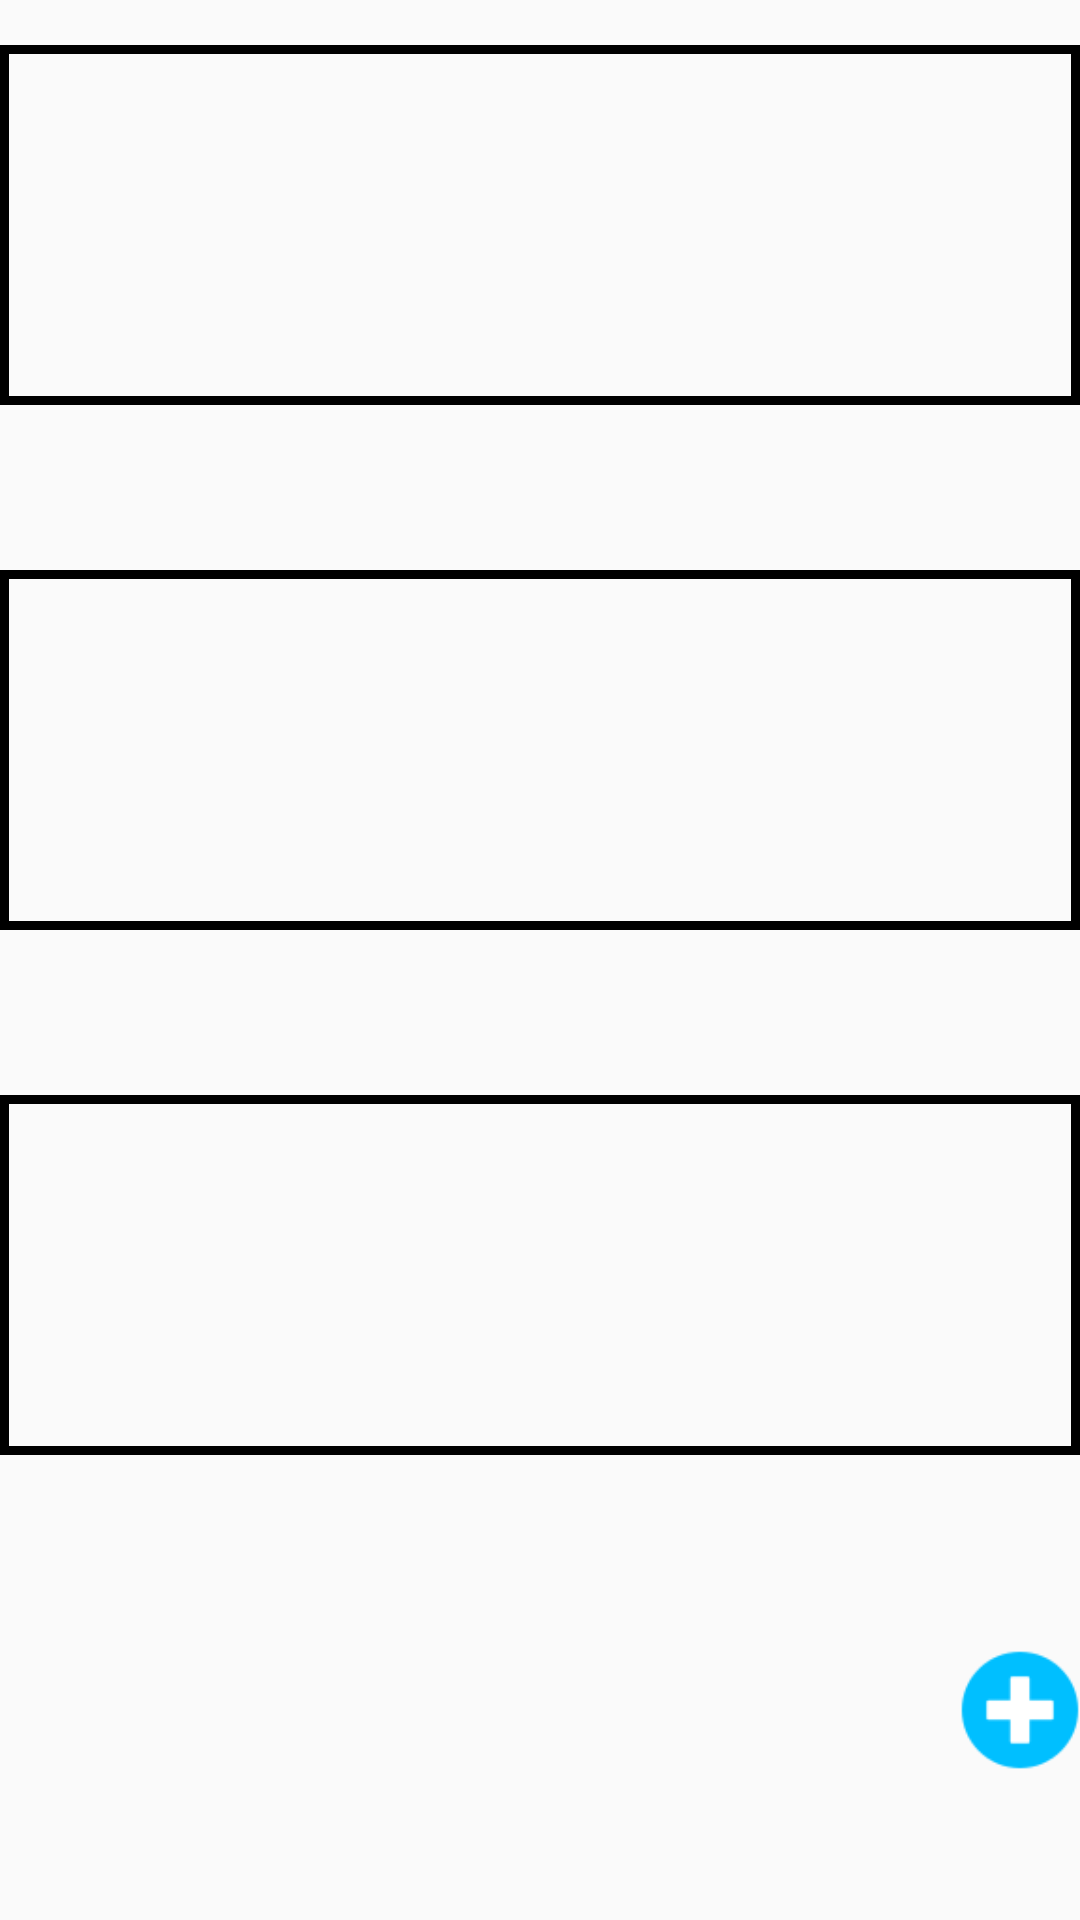

Here is an Android app screen rendered from its layout file. Give the layout XML and the strings, colors and styles it references.
<!-- AndroidManifest.xml: application theme AppTheme -->
<!-- res/layout/address_fragment.xml -->
<?xml version="1.0" encoding="utf-8"?>
<RelativeLayout xmlns:android="http://schemas.android.com/apk/res/android"
    android:layout_width="match_parent"
    android:orientation="vertical"
    android:layout_height="match_parent">

    <ScrollView
        android:layout_width="match_parent"
        android:layout_height="match_parent">
<RelativeLayout
    android:layout_width="match_parent"
    android:layout_height="match_parent">
    <LinearLayout
        android:orientation="vertical"
        android:layout_width="match_parent"
        android:layout_height="wrap_content">
    <RelativeLayout
        android:layout_marginTop="10dp"
        android:orientation="vertical"
        android:layout_width="match_parent"
        android:layout_height="wrap_content">
        <LinearLayout
            android:layout_marginTop="5dp"
            android:layout_marginBottom="5dp"
            android:weightSum="15"
            android:orientation="vertical"
            android:layout_width="match_parent"
            android:layout_height="wrap_content">

            <LinearLayout
                android:layout_weight="5"
                android:background="@drawable/border_squer"
                android:orientation="vertical"
                android:layout_width="match_parent"
                android:layout_height="120dp">

                <EditText
                    android:layout_marginLeft="5dp"
                    android:id="@+id/et_addressone"
                    android:layout_width="match_parent"
                    android:layout_height="120dp"
                    android:background="@null"
                    android:inputType="text"
                    android:textSize="16sp" />


            </LinearLayout>


            <LinearLayout
                android:layout_gravity="end"
                android:layout_marginTop="10dp"
                android:weightSum="15"
                android:orientation="horizontal"
                android:layout_width="wrap_content"
                android:layout_height="wrap_content">

                <ImageView
                    android:src="@drawable/tick"
                    android:id="@+id/img_okaddressonemyprofile"
                    android:layout_width="35dp"
                    android:layout_height="35dp" />

                <ImageView
                    android:src="@drawable/editiconfield"
                    android:id="@+id/img_editaddressonemyprofile"
                    android:layout_width="35dp"
                    android:layout_height="35dp" />

            </LinearLayout>
        </LinearLayout>



    </RelativeLayout>

    <RelativeLayout
        android:id="@+id/lladdresstwo"
        android:orientation="vertical"
        android:layout_width="match_parent"
        android:layout_height="wrap_content">
        <LinearLayout
            android:layout_marginTop="5dp"
            android:layout_marginBottom="5dp"
            android:weightSum="15"
            android:orientation="vertical"
            android:layout_width="match_parent"
            android:layout_height="wrap_content">

            <LinearLayout
                android:layout_weight="5"
                android:background="@drawable/border_squer"
                android:orientation="vertical"
                android:layout_width="match_parent"
                android:layout_height="120dp">

                <EditText
                    android:layout_marginLeft="5dp"
                    android:background="@null"
                    android:inputType="text"
                    android:id="@+id/et_addresstwomyprofile"
                    android:textSize="16sp"
                    android:layout_width="match_parent"
                    android:layout_height="120dp" />


            </LinearLayout>


            <LinearLayout
                android:layout_gravity="end"
                android:layout_marginTop="10dp"
                android:weightSum="15"
                android:orientation="horizontal"
                android:layout_width="wrap_content"
                android:layout_height="wrap_content">

                <ImageView
                    android:src="@drawable/tick"
                    android:id="@+id/img_okaddresstwomyprofile"
                    android:layout_width="35dp"
                    android:layout_height="35dp" />

                <ImageView
                    android:src="@drawable/editiconfield"
                    android:id="@+id/img_editaddresstwomyprofile"
                    android:layout_width="35dp"
                    android:layout_height="35dp" />

            </LinearLayout>
        </LinearLayout>



    </RelativeLayout>

    <RelativeLayout
        android:id="@+id/lladdressthree"
        android:orientation="vertical"
        android:layout_width="match_parent"
        android:layout_height="wrap_content">
        <LinearLayout
            android:layout_marginTop="5dp"
            android:layout_marginBottom="5dp"
            android:weightSum="15"
            android:orientation="vertical"
            android:layout_width="match_parent"
            android:layout_height="wrap_content">

            <LinearLayout
                android:layout_weight="5"
                android:background="@drawable/border_squer"
                android:orientation="vertical"
                android:layout_width="match_parent"
                android:layout_height="120dp">

                <EditText
                    android:layout_marginLeft="5dp"
                    android:background="@null"
                    android:inputType="text"
                    android:id="@+id/et_addressthreemyprofile"
                    android:textSize="16sp"
                    android:layout_width="match_parent"
                    android:layout_height="120dp" />


            </LinearLayout>


            <LinearLayout
                android:layout_gravity="end"
                android:layout_marginTop="10dp"
                android:weightSum="15"
                android:orientation="horizontal"
                android:layout_width="wrap_content"
                android:layout_height="wrap_content">

                <ImageView
                    android:src="@drawable/tick"
                    android:id="@+id/img_okadddressthreemyprofile"
                    android:layout_width="35dp"
                    android:layout_height="35dp" />

                <ImageView
                    android:src="@drawable/editiconfield"
                    android:id="@+id/img_editadressthreemyprofile"
                    android:layout_width="35dp"
                    android:layout_height="35dp" />

            </LinearLayout>
        </LinearLayout>



    </RelativeLayout>

    </LinearLayout>


</RelativeLayout>

    </ScrollView>
    <ImageView
        android:layout_marginBottom="50dp"
        android:layout_alignParentRight="true"
        android:layout_alignParentBottom="true"
        android:src="@drawable/addicon"
        android:id="@+id/btn_addanotheraddressmyprofile"
        android:layout_width="40dp"
        android:layout_height="40dp" />
</RelativeLayout>
<!-- resources referenced by this layout -->
<resources>
  <!-- drawable addicon: png bitmap (drawable, 1453 bytes) -->
  <!-- drawable border_squer (drawable) -->
  <?xml version="1.0" encoding="UTF-8"?>
  <shape xmlns:android="http://schemas.android.com/apk/res/android" android:shape="rectangle">
      <corners
          android:radius="0dp"
          android:topLeftRadius="0dp"
          android:topRightRadius="0dp"
          android:bottomLeftRadius="0dp"
          android:bottomRightRadius="0dp"
  
          />
  
  
      <stroke
          android:width="3dp"
          android:color="@color/black"/>
  
  </shape>
  <style name="AppTheme" parent="@style/Theme.AppCompat.Light.NoActionBar">
          
          <item name="colorPrimary">@color/colorPrimary</item>
          <item name="colorPrimaryDark">@color/colorPrimaryDark</item>
          <item name="colorAccent">@color/colorAccent</item>
      </style>
  <color name="black">#000</color>
  <color name="colorPrimary">#3F51B5</color>
  <color name="colorPrimaryDark">#303F9F</color>
  <color name="colorAccent">#FF4081</color>
</resources>
